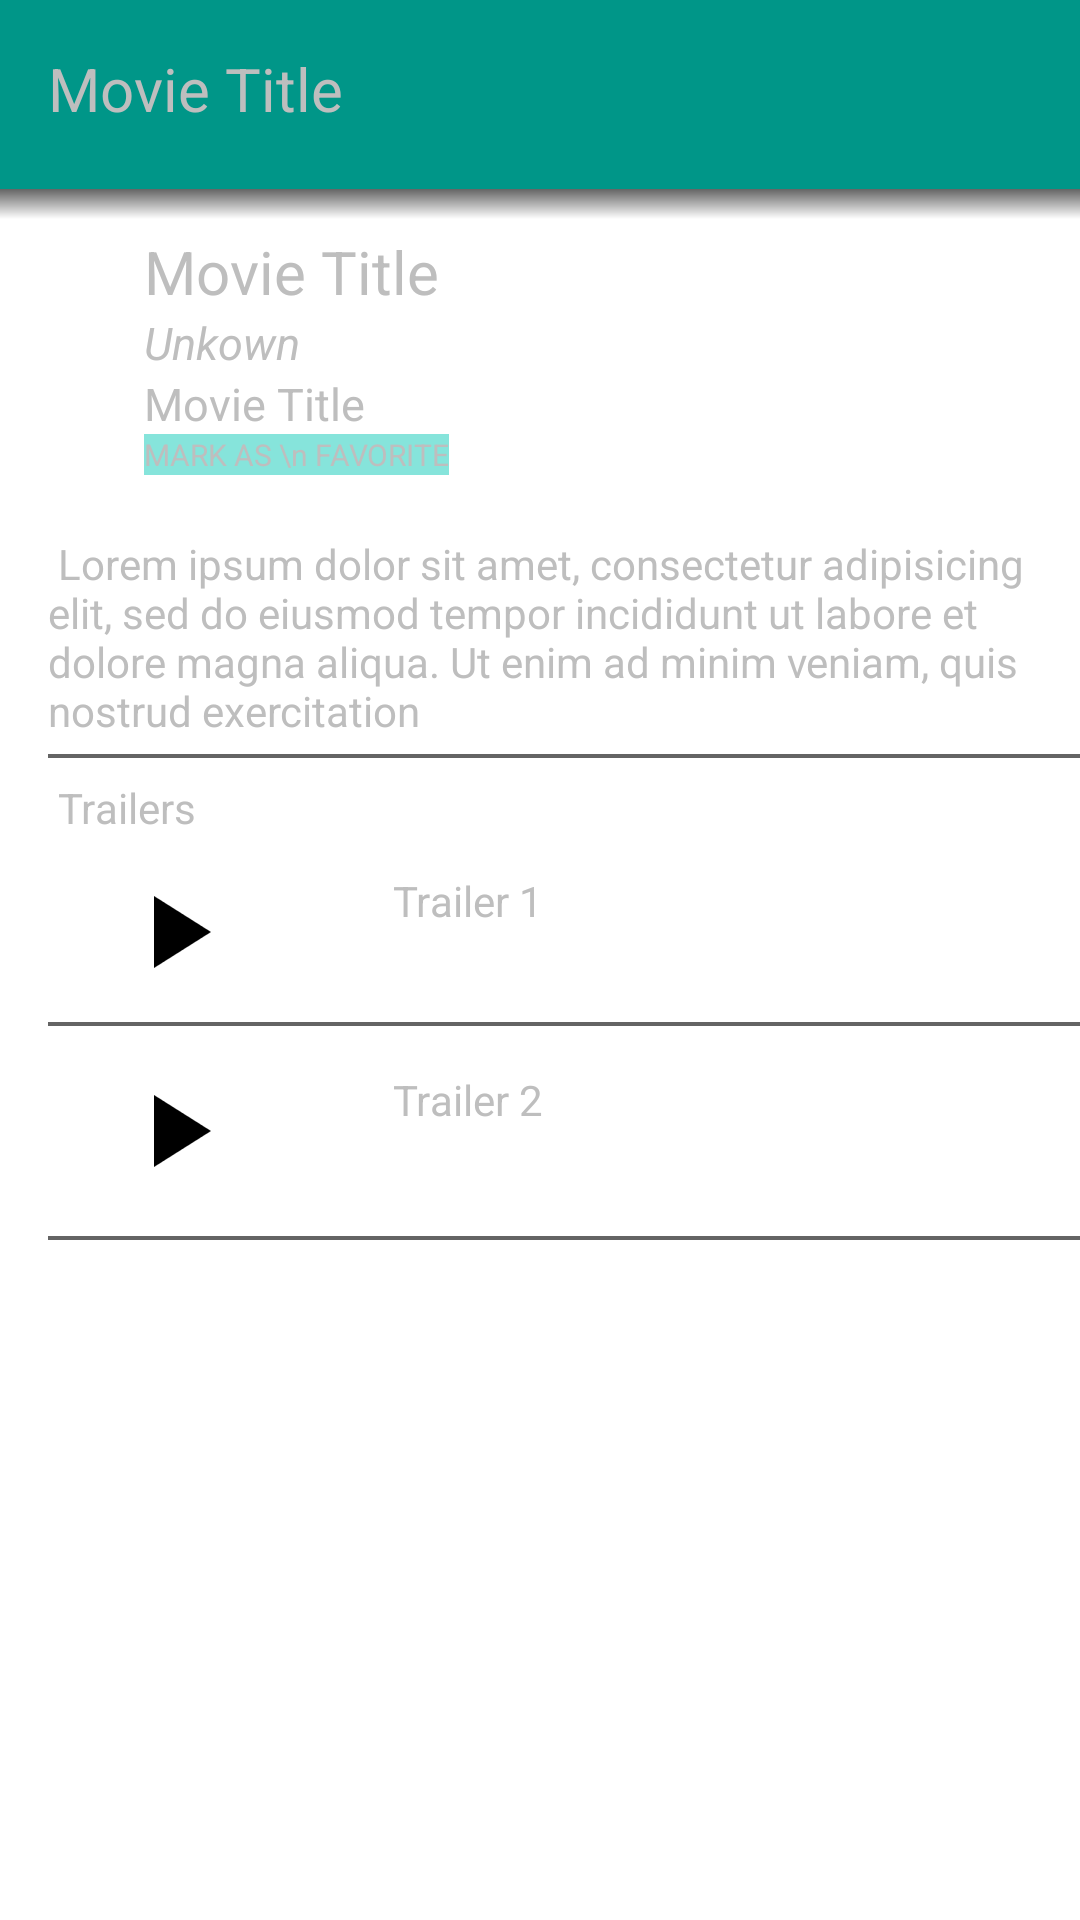

Write the Android layout XML for this screen, with the resource values it uses.
<!-- AndroidManifest.xml: application theme AppTheme -->
<!-- res/layout/fragment_detail_view.xml -->
<?xml version="1.0" encoding="utf-8"?>
<ScrollView
    xmlns:android="http://schemas.android.com/apk/res/android"
    xmlns:tools="http://schemas.android.com/tools"
    android:layout_width="match_parent"
    android:layout_height="match_parent"
    tools:context="com.ciscoedge.popularmovies.MovieDetailActivity"
    android:fillViewport="true">

    <LinearLayout xmlns:android="http://schemas.android.com/apk/res/android"
        android:orientation="vertical"
        android:layout_width="match_parent"
        android:background="@color/white"
        android:layout_height="match_parent">

        <LinearLayout xmlns:android="http://schemas.android.com/apk/res/android"
            android:orientation="horizontal"
            android:layout_width="match_parent"
            android:background="@color/movie_title_green"
            android:layout_height="wrap_content" >

                <TextView
                    android:layout_width="match_parent"
                    android:layout_height="wrap_content"
                    android:background="@color/transparent"
                    android:textSize="20sp"
                    android:text="Movie Title"
                    android:paddingLeft="@dimen/activity_horizontal_margin"
                    android:paddingTop="@dimen/activity_vertical_margin"
                    android:paddingBottom="20dp"
                    android:id="@+id/txt_movie_title" />

        </LinearLayout>
        <View
            android:layout_width="fill_parent"
            android:layout_height="10dip"
            android:background="@drawable/drop_shadow" >
        </View>
        <LinearLayout xmlns:android="http://schemas.android.com/apk/res/android"
                android:orientation="horizontal"
                android:layout_width="match_parent"
                android:background="@color/transparent"
                android:layout_height="wrap_content"
                android:paddingLeft="@dimen/activity_horizontal_margin"
                android:paddingTop="2dp">

            <ImageView
                android:layout_width="wrap_content"
                android:layout_height="wrap_content"
                android:background="@color/transparent"
                android:id="@+id/img_movie" />


            <LinearLayout xmlns:android="http://schemas.android.com/apk/res/android"
                    android:orientation="vertical"
                    android:layout_width="match_parent"
                    android:background="@color/transparent"
                    android:layout_height="wrap_content"
                    android:paddingLeft="@dimen/activity_horizontal_margin"
                    android:paddingTop="2dp">



                        <TextView
                            android:layout_width="match_parent"
                            android:layout_height="wrap_content"
                            android:background="@color/transparent"
                            android:textSize="20sp"
                            android:text="Movie Title"
                            android:paddingLeft="@dimen/activity_horizontal_margin"
                            android:id="@+id/txt_movie_year" />


                    <TextView
                        android:layout_width="match_parent"
                        android:layout_height="wrap_content"
                        android:background="@color/transparent"
                        android:textSize="15sp"
                        android:text="Unkown"
                        android:paddingLeft="@dimen/activity_horizontal_margin"
                        android:id="@+id/movie_length"
                        android:textStyle="normal|italic" />


                    <TextView
                            android:layout_width="match_parent"
                            android:layout_height="wrap_content"
                            android:background="@color/transparent"
                            android:textSize="15sp"
                            android:text="Movie Title"
                            android:paddingLeft="@dimen/activity_horizontal_margin"
                        android:id="@+id/movie_rating" />

                        <TextView
                            android:layout_width="wrap_content"
                            android:layout_height="wrap_content"
                            android:background="@color/mark_as_favorite"
                            android:textSize="10sp"
                            android:text="MARK AS \n FAVORITE"
                            android:layout_marginLeft="@dimen/activity_horizontal_margin" />
                </LinearLayout>
        </LinearLayout>

        <LinearLayout
            android:layout_marginTop="20dp"
            android:orientation="vertical"
            android:layout_width="match_parent"
            android:background="@color/transparent"
            android:layout_height="wrap_content"
            android:layout_marginLeft="@dimen/activity_horizontal_margin">

            <TextView
                android:layout_width="match_parent"
                android:layout_height="wrap_content"
                android:background="@color/transparent"
                android:layout_marginBottom="5dp"
                android:text=" Lorem ipsum dolor sit amet, consectetur adipisicing elit, sed do eiusmod tempor incididunt ut labore et dolore magna aliqua. Ut enim ad minim veniam, quis nostrud exercitation"
                android:id="@+id/movie_overview" />

            <View
                android:layout_width="match_parent"
                android:layout_height="1.3dp"
                android:background="@color/grey_700" />
        </LinearLayout>

        <LinearLayout
            android:layout_marginTop="7dp"
            android:orientation="horizontal"
            android:layout_width="match_parent"
            android:background="@color/transparent"
            android:layout_height="wrap_content"
            android:layout_marginLeft="@dimen/activity_horizontal_margin">

            <TextView
                android:layout_width="match_parent"
                android:layout_height="wrap_content"
                android:background="@color/transparent"
                android:layout_marginBottom="5dp"
                android:text=" Trailers" />

        </LinearLayout>
        
        <LinearLayout
            android:layout_marginTop="7dp"
            android:layout_marginBottom="10dp"
            android:orientation="horizontal"
            android:layout_width="match_parent"
            android:layout_height="wrap_content"
            android:background="@color/transparent"
            android:layout_marginLeft="@dimen/activity_horizontal_margin">

            <ImageView
                android:src="@drawable/ic_av_play_arrow"
                android:layout_marginLeft="25dp"
                android:layout_width="wrap_content"
                android:layout_height="wrap_content"
                android:background="@color/transparent"
                android:minHeight="30dp"
                android:minWidth="30dp"/>
            <TextView
                android:layout_marginLeft="50dp"
                android:layout_width="wrap_content"
                android:layout_height="wrap_content"
                android:text="Trailer 1"/>

        </LinearLayout>
        <LinearLayout

            android:orientation="horizontal"
            android:layout_width="match_parent"
            android:layout_height="wrap_content"
            android:background="@color/transparent"
            android:layout_marginLeft="@dimen/activity_horizontal_margin">

            <View
                android:layout_width="match_parent"
                android:layout_height="1.3dp"
                android:background="@color/grey_700" />

        </LinearLayout>

        <LinearLayout
            android:layout_marginTop="15dp"
            android:layout_marginBottom="15dp"
            android:orientation="horizontal"
            android:layout_width="match_parent"
            android:layout_height="wrap_content"
            android:background="@color/transparent"
            android:layout_marginLeft="@dimen/activity_horizontal_margin">

            <ImageView
                android:src="@drawable/ic_av_play_arrow"
                android:layout_marginLeft="25dp"
                android:layout_width="wrap_content"
                android:layout_height="wrap_content"
                android:background="@color/transparent"
                android:minHeight="30dp"
                android:minWidth="30dp"/>
            <TextView
                android:layout_marginLeft="50dp"
                android:layout_width="wrap_content"
                android:layout_height="wrap_content"
                android:text="Trailer 2"/>

        </LinearLayout>
        <LinearLayout
            android:orientation="horizontal"
            android:layout_width="match_parent"
            android:layout_height="wrap_content"
            android:background="@color/transparent"
            android:layout_marginLeft="@dimen/activity_horizontal_margin">

            <View
                android:layout_width="match_parent"
                android:layout_height="1.3dp"
                android:background="@color/grey_700" />

        </LinearLayout>
    </LinearLayout>
</ScrollView>
<!-- resources referenced by this layout -->
<resources>
  <color name="grey_700">#646464</color>
  <color name="mark_as_favorite">#86E4DB</color>
  <color name="movie_title_green">#009688</color>
  <color name="transparent">#00FFFFFF</color>
  <color name="white">#FFFFFF</color>
  <dimen name="activity_horizontal_margin">16dp</dimen>
  <dimen name="activity_vertical_margin">16dp</dimen>
  <!-- drawable drop_shadow (drawable) -->
  <?xml version="1.0" encoding="utf-8"?>
  <shape xmlns:android="http://schemas.android.com/apk/res/android">
      <gradient
          android:startColor="@color/grey_700"
          android:endColor="@color/white"
          android:angle="270"
          >
      </gradient>
  </shape>
  <!-- drawable ic_av_play_arrow: png bitmap (drawable-hdpi, 376 bytes) -->
  <style name="AppTheme" parent="android:Theme.Holo">
  
  
          
          <item name="colorPrimary">@color/colorPrimary</item>
          <item name="colorPrimaryDark">@color/colorPrimaryDark</item>
          <item name="colorAccent">@color/colorAccent</item>
          <item name="android:textColorPrimary">@color/white</item>
          <item name="android:colorBackground">@color/white</item>
      </style>
  <color name="colorPrimary">#3F51B5</color>
  <color name="colorPrimaryDark">#303F9F</color>
  <color name="colorAccent">#FF4081</color>
</resources>
